Run: headless pygame with SDL's dummy video driver; simulated clock (each Clock.tick advances the game by its frame time, no real sleeping); random seed 0; keys injected as events and as key.get_pressed() state; no mouse input.
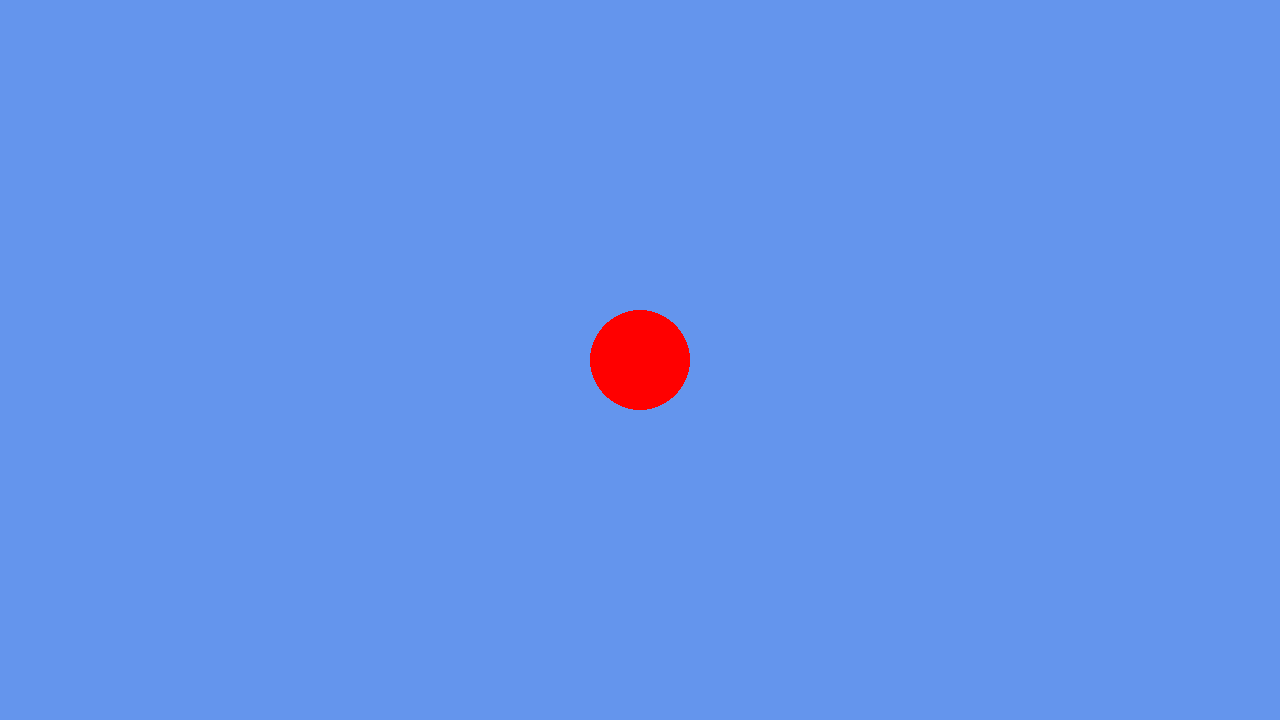
Frame 1 of 4 · flips 1–60 · no input
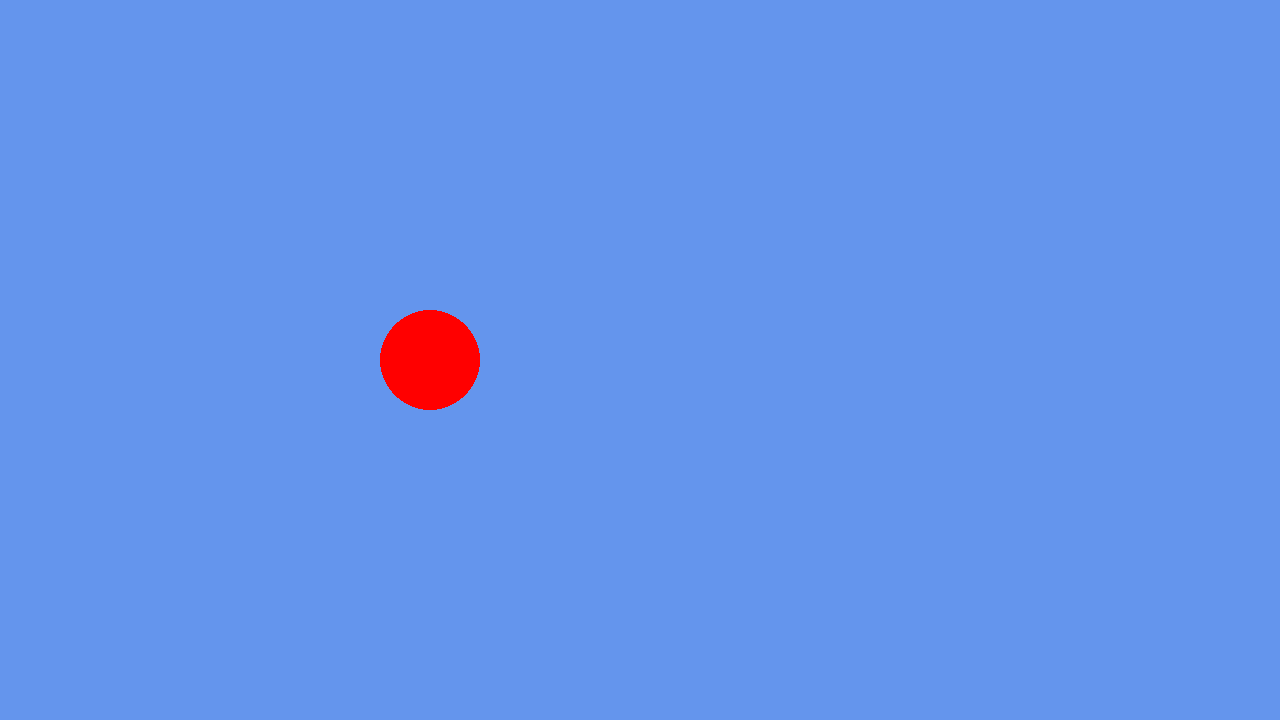
Frame 2 of 4 · flips 61–180 · tapped SPACE, RETURN · held RIGHT (→), D
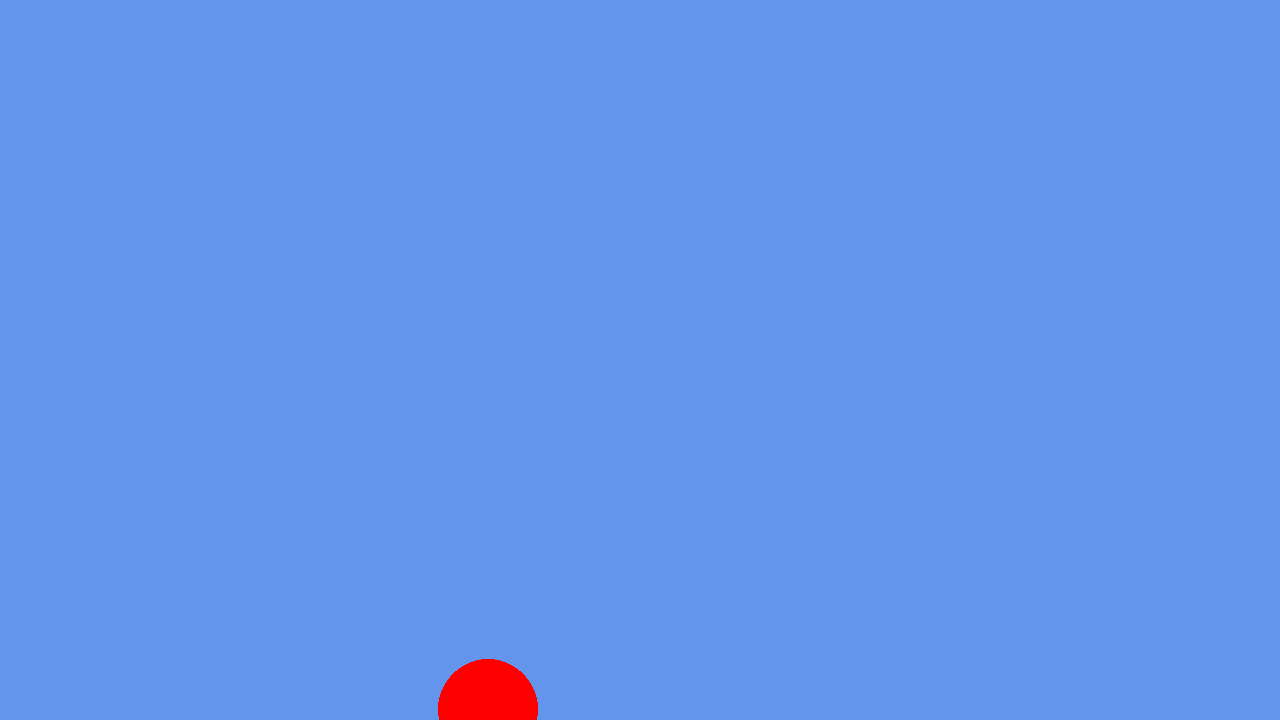
Frame 3 of 4 · flips 181–300 · held DOWN (↓), S
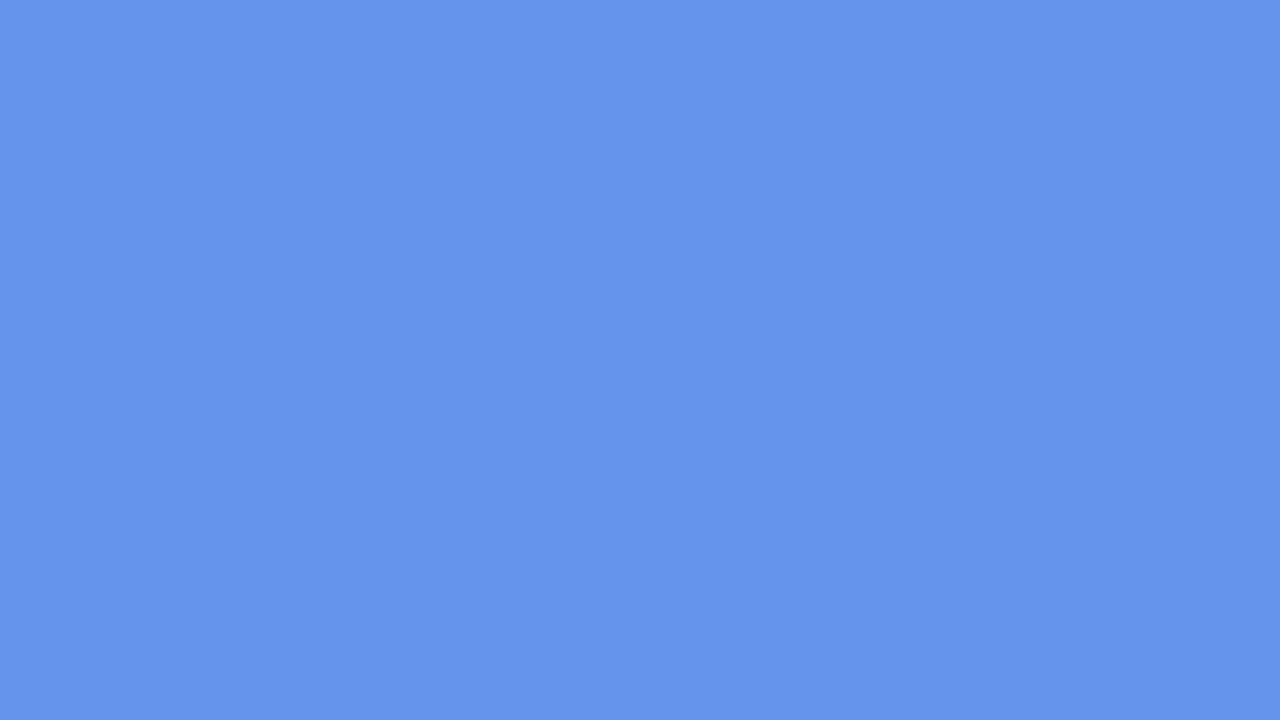
Frame 4 of 4 · flips 301–420 · held LEFT (←), A, UP (↑), W

The pygame program that drew these frames:

# Example file showing a circle moving on screen
import pygame

# pygame setup
pygame.init()
screen = pygame.display.set_mode((1280, 720))
clock = pygame.time.Clock()
running = True
dt = 0

# player movement vectors
player_pos = pygame.Vector2(screen.get_width() / 2, screen.get_height() / 2)
player_vel = pygame.Vector2(0, 0)
player_dir = pygame.Vector2(0, 0)
player_accel = pygame.Vector2(0, 0)
player_force = pygame.Vector2(0, 0)

# player movement scalars
player_max_speed = 10
player_max_force = 1000
player_frict_coeff = 0.9
player_mass = 5
player_stopping_speed = 0.1
player_radius = 50

while running:
    # poll for events
    # pygame.QUIT event means the user clicked X to close your window
    for event in pygame.event.get():
        if event.type == pygame.QUIT:
            running = False

    # fill the screen with a color to wipe away anything from last frame
    screen.fill("cornflowerblue")

    # render the player
    pygame.draw.circle(screen, "red", player_pos, player_radius)

    # reset the FORCE for each run of the loop
    player_force = pygame.Vector2(0,0)

    # points the FORCE in a direction based on the buttons pressed
    keys = pygame.key.get_pressed()
    if keys[pygame.K_w]:
        player_force.y += -1
    if keys[pygame.K_s]:
        player_force.y += 1
    if keys[pygame.K_a]:
        player_force.x += -1
    if keys[pygame.K_d]:
        player_force.x += 1

    # normalize the FORCE if it is not zero and prepare it for computation
    if player_force.magnitude() != 0:
        player_force = player_force.normalize()
    
    # if the player is not pressing anything, then slow the player if they are moving
    elif (player_force.magnitude() == 0) and (player_vel.magnitude() > player_stopping_speed):
        player_force = -player_vel * player_frict_coeff
    
    # if the player is not pressing anything and is moving slower than the STOPPING SPEED then stop
    elif (player_vel.magnitude() <= player_stopping_speed):
        player_vel = pygame.Vector2(0, 0)
        
    # calculate the player ACCELERATION by dividing FORCE by MASS and multiplying by the DELTA TIME
    player_accel = ((player_force * player_max_force) / player_mass) * dt
    
    # add the ACCELERATION to the VELOCITY
    player_vel = player_vel + player_accel
    
    # clamp the magnitude of the velocity
    if player_vel.magnitude() >= player_max_speed:
        player_vel = player_vel.normalize() * player_max_speed
    
    # add the velocity to position
    player_pos = player_pos + player_vel
    
    # reverse direction if the player hits a wall
    if player_pos.x > screen.get_width() + player_radius:
        player_pos.x = -player_radius
    if player_pos.x < -player_radius:
        player_pos.x = screen.get_width() + player_radius
    if player_pos.y > screen.get_height() + player_radius:
        player_pos.y = -player_radius
    if player_pos.y < -player_radius:
        player_pos.y = screen.get_height() + player_radius
    
    # flip() the display to put your work on screen
    pygame.display.flip()

    # limits FPS to 60
    # dt is delta time in seconds since last frame, used for framerate-
    # independent physics.
    dt = clock.tick(60) / 1000

pygame.quit()
